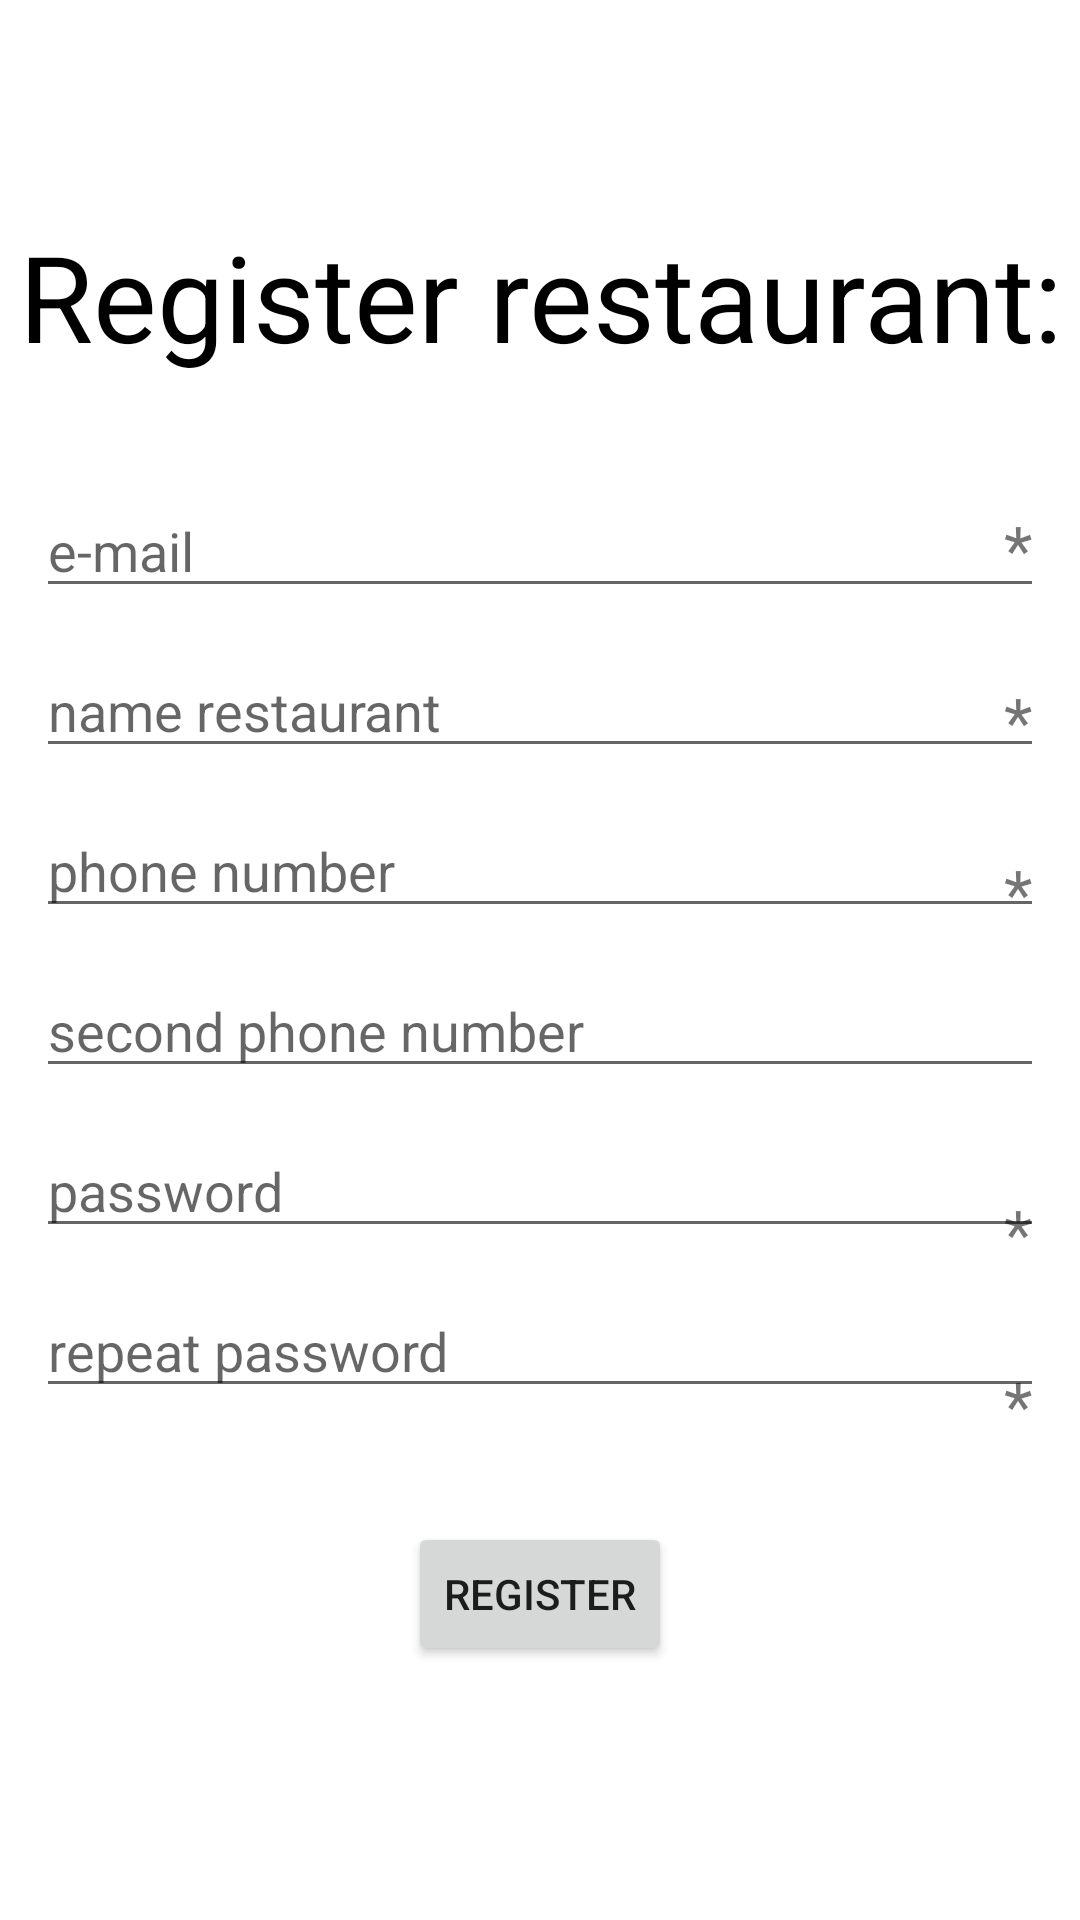

Android layout source for this screen:
<!-- AndroidManifest.xml: application theme Theme.OrdMe -->
<!-- res/layout/fragment_register_restaurant.xml -->
<?xml version="1.0" encoding="utf-8"?>
<androidx.constraintlayout.widget.ConstraintLayout xmlns:android="http://schemas.android.com/apk/res/android"
    xmlns:app="http://schemas.android.com/apk/res-auto"
    xmlns:tools="http://schemas.android.com/tools"
    android:layout_width="match_parent"
    android:layout_height="match_parent">

    <TextView
        android:id="@+id/textView2"
        android:layout_width="match_parent"
        android:layout_height="wrap_content"
        android:layout_marginTop="72dp"
        android:gravity="center_horizontal"
        android:text="Register restaurant:"
        android:textColor="@color/black"
        android:textSize="40sp"
        app:layout_constraintTop_toTopOf="parent"
        tools:layout_editor_absoluteX="0dp" />

    <EditText
        android:id="@+id/enterNameRestaurant"
        android:layout_width="match_parent"
        android:layout_height="wrap_content"
        android:layout_marginTop="12dp"
        android:hint="name restaurant"
        android:layout_marginStart="12dp"
        android:layout_marginEnd="12dp"
        app:layout_constraintTop_toBottomOf="@+id/enterEmailRestaurant"
        tools:layout_editor_absoluteX="0dp" />

    <EditText
        android:id="@+id/enterEmailRestaurant"
        android:layout_width="match_parent"
        android:layout_height="wrap_content"
        android:layout_marginTop="36dp"
        android:hint="e-mail"
        android:layout_marginStart="12dp"
        android:layout_marginEnd="12dp"
        app:layout_constraintTop_toBottomOf="@+id/textView2"
        tools:layout_editor_absoluteX="0dp" />

    <EditText
        android:id="@+id/enterSecondNumber"
        android:layout_width="match_parent"
        android:layout_height="wrap_content"
        android:layout_marginTop="12dp"
        android:hint="second phone number"
        android:layout_marginStart="12dp"
        android:layout_marginEnd="12dp"
        app:layout_constraintTop_toBottomOf="@+id/enterNumber"
        tools:layout_editor_absoluteX="0dp" />

    <EditText
        android:id="@+id/enterNumber"
        android:layout_width="match_parent"
        android:layout_height="wrap_content"
        android:layout_marginTop="12dp"
        android:hint="phone number"
        android:layout_marginStart="12dp"
        android:layout_marginEnd="12dp"
        app:layout_constraintTop_toBottomOf="@+id/enterNameRestaurant"
        tools:layout_editor_absoluteX="0dp" />

    <EditText
        android:id="@+id/enterPasswordRes"
        android:layout_width="match_parent"
        android:layout_height="wrap_content"
        android:layout_marginTop="12dp"
        android:hint="password"
        android:layout_marginStart="12dp"
        android:layout_marginEnd="12dp"
        android:inputType="textPassword"
        app:layout_constraintTop_toBottomOf="@+id/enterSecondNumber"
        tools:layout_editor_absoluteX="0dp" />

    <EditText
        android:id="@+id/enterRepeatPasswordRes"
        android:layout_width="match_parent"
        android:layout_height="wrap_content"
        android:layout_marginTop="12dp"
        android:hint="repeat password"
        android:layout_marginStart="12dp"
        android:layout_marginEnd="12dp"
        android:inputType="textPassword"
        app:layout_constraintTop_toBottomOf="@+id/enterPasswordRes"
        tools:layout_editor_absoluteX="0dp" />

    <Button
        android:id="@+id/registerResButton"
        android:layout_width="wrap_content"
        android:layout_height="wrap_content"
        android:layout_gravity="center"
        android:layout_marginTop="38dp"
        android:text="Register"
        app:layout_constraintEnd_toEndOf="parent"
        app:layout_constraintStart_toStartOf="parent"
        app:layout_constraintTop_toBottomOf="@+id/enterRepeatPasswordRes"
        tools:ignore="MissingConstraints" />

    <TextView
        android:id="@+id/textView3"
        android:layout_width="wrap_content"
        android:layout_height="wrap_content"
        android:layout_marginTop="168dp"
        android:layout_marginEnd="16dp"
        android:text="*"
        android:textSize="22sp"
        app:layout_constraintEnd_toEndOf="parent"
        app:layout_constraintTop_toTopOf="parent" />

    <TextView
        android:id="@+id/textView4"
        android:layout_width="wrap_content"
        android:layout_height="wrap_content"
        android:layout_marginTop="28dp"
        android:layout_marginEnd="16dp"
        android:text="*"
        android:textSize="22sp"
        app:layout_constraintEnd_toEndOf="parent"
        app:layout_constraintTop_toBottomOf="@+id/textView3" />

    <TextView
        android:id="@+id/textView5"
        android:layout_width="wrap_content"
        android:layout_height="wrap_content"
        android:layout_marginTop="28dp"
        android:layout_marginEnd="16dp"
        android:text="*"
        android:textSize="22sp"
        app:layout_constraintEnd_toEndOf="parent"
        app:layout_constraintTop_toBottomOf="@+id/textView4" />

    <TextView
        android:id="@+id/textView6"
        android:layout_width="wrap_content"
        android:layout_height="wrap_content"
        android:layout_marginTop="84dp"
        android:layout_marginEnd="16dp"
        android:text="*"
        android:textSize="22sp"
        app:layout_constraintEnd_toEndOf="parent"
        app:layout_constraintTop_toBottomOf="@+id/textView5" />

    <TextView
        android:layout_width="wrap_content"
        android:layout_height="wrap_content"
        android:layout_marginTop="28dp"
        android:layout_marginEnd="16dp"
        android:text="*"
        android:textSize="22sp"
        app:layout_constraintEnd_toEndOf="parent"
        app:layout_constraintTop_toBottomOf="@+id/textView6" />

</androidx.constraintlayout.widget.ConstraintLayout>
<!-- resources referenced by this layout -->
<resources>
  <color name="black">#FF000000</color>
  <style name="Theme.OrdMe" parent="Theme.MaterialComponents.DayNight.DarkActionBar">
  
          
          <item name="colorPrimary">@color/black</item>
          <item name="colorPrimaryVariant">@color/purple_700</item>
          <item name="colorOnPrimary">@color/white</item>
          
          <item name="colorSecondary">@color/teal_200</item>
          <item name="colorSecondaryVariant">@color/teal_700</item>
          <item name="colorOnSecondary">@color/black</item>
          
          <item name="android:statusBarColor" tools:targetApi="l">?attr/colorPrimaryVariant</item>
  
          
          <item name="windowSplashScreenBackground">@color/white</item>
          <item name="windowSplashScreenAnimationDuration">2000</item>
          <item name="windowSplashScreenIconBackgroundColor">@color/black</item>
          <item name="windowSplashScreenAnimatedIcon">@anim/anim_bounce</item>
          <item name="splashScreenIconSize">@drawable/ic_account</item>
          <item name="android:windowSplashScreenBrandingImage" tools:ignore="NewApi">@drawable/ic_account</item>
  
      </style>
  <color name="purple_700">#FF000000</color>
  <color name="white">#FFFFFFFF</color>
  <color name="teal_200">#FF000000</color>
  <color name="teal_700">#FF000000</color>
</resources>
